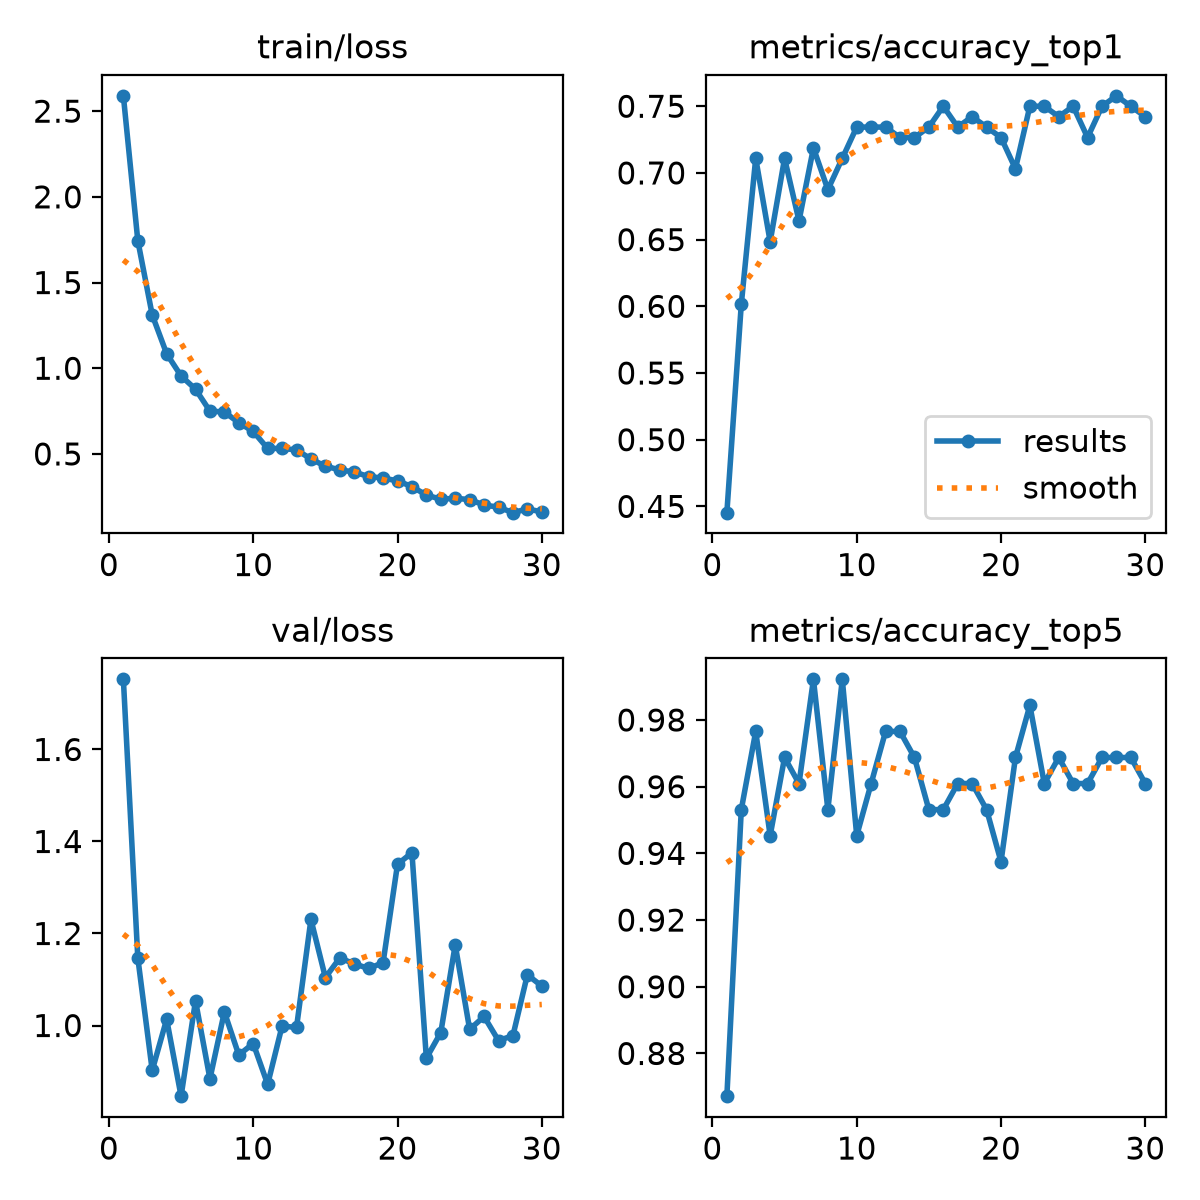

Source data for this figure (header and first rows):
epoch, time, train/loss, metrics/accuracy_top1, metrics/accuracy_top5, val/loss, lr/pg0, lr/pg1, lr/pg2
1, 10.79, 2.589, 0.4453, 0.8672, 1.752, 0.0002355, 0.0002355, 0.0002355
2, 22.52, 1.745, 0.6016, 0.9531, 1.147, 0.0004578, 0.0004578, 0.0004578
3, 34.51, 1.311, 0.7109, 0.9766, 0.9024, 0.0006645, 0.0006645, 0.0006645
4, 46.27, 1.085, 0.6484, 0.9453, 1.014, 0.0006433, 0.0006433, 0.0006433
5, 57.81, 0.9551, 0.7109, 0.9688, 0.8464, 0.0006198, 0.0006198, 0.0006198
6, 69.07, 0.8779, 0.6641, 0.9609, 1.054, 0.0005962, 0.0005962, 0.0005962
7, 80.54, 0.7497, 0.7188, 0.9922, 0.8842, 0.0005726, 0.0005726, 0.0005726
8, 92.65, 0.7448, 0.6875, 0.9531, 1.029, 0.0005491, 0.0005491, 0.0005491
9, 104, 0.6822, 0.7109, 0.9922, 0.9359, 0.0005255, 0.0005255, 0.0005255
10, 115.4, 0.6313, 0.7344, 0.9453, 0.9609, 0.0005019, 0.0005019, 0.0005019
11, 126.7, 0.5321, 0.7344, 0.9609, 0.8722, 0.0004784, 0.0004784, 0.0004784
12, 138.1, 0.5321, 0.7344, 0.9766, 0.9989, 0.0004548, 0.0004548, 0.0004548
13, 149.9, 0.5237, 0.7266, 0.9766, 0.9957, 0.0004313, 0.0004313, 0.0004313
14, 161.2, 0.4704, 0.7266, 0.9688, 1.231, 0.0004077, 0.0004077, 0.0004077
15, 172.5, 0.4287, 0.7344, 0.9531, 1.104, 0.0003841, 0.0003841, 0.0003841
16, 183.9, 0.4068, 0.75, 0.9531, 1.147, 0.0003606, 0.0003606, 0.0003606
17, 195.6, 0.3947, 0.7344, 0.9609, 1.134, 0.000337, 0.000337, 0.000337
18, 207, 0.3675, 0.7422, 0.9609, 1.124, 0.0003134, 0.0003134, 0.0003134
19, 218.4, 0.3594, 0.7344, 0.9531, 1.137, 0.0002899, 0.0002899, 0.0002899
20, 230.2, 0.3428, 0.7266, 0.9375, 1.35, 0.0002663, 0.0002663, 0.0002663
21, 269.5, 0.3094, 0.7031, 0.9688, 1.376, 0.0002428, 0.0002428, 0.0002428
22, 280.8, 0.26, 0.75, 0.9844, 0.9289, 0.0002192, 0.0002192, 0.0002192
23, 292.8, 0.2358, 0.75, 0.9609, 0.9847, 0.0001956, 0.0001956, 0.0001956
24, 304.1, 0.2414, 0.7422, 0.9688, 1.175, 0.0001721, 0.0001721, 0.0001721
25, 315.6, 0.2334, 0.75, 0.9609, 0.9916, 0.0001485, 0.0001485, 0.0001485
26, 326.9, 0.2021, 0.7266, 0.9609, 1.02, 0.000125, 0.000125, 0.000125
27, 338.3, 0.1891, 0.75, 0.9688, 0.9673, 0.0001014, 0.0001014, 0.0001014
28, 350, 0.1574, 0.7578, 0.9688, 0.9779, 7.7826e-05, 7.7826e-05, 7.7826e-05
29, 361.5, 0.1793, 0.75, 0.9688, 1.11, 5.4264e-05, 5.4264e-05, 5.4264e-05
30, 372.9, 0.1616, 0.7422, 0.9609, 1.086, 3.0702e-05, 3.0702e-05, 3.0702e-05
